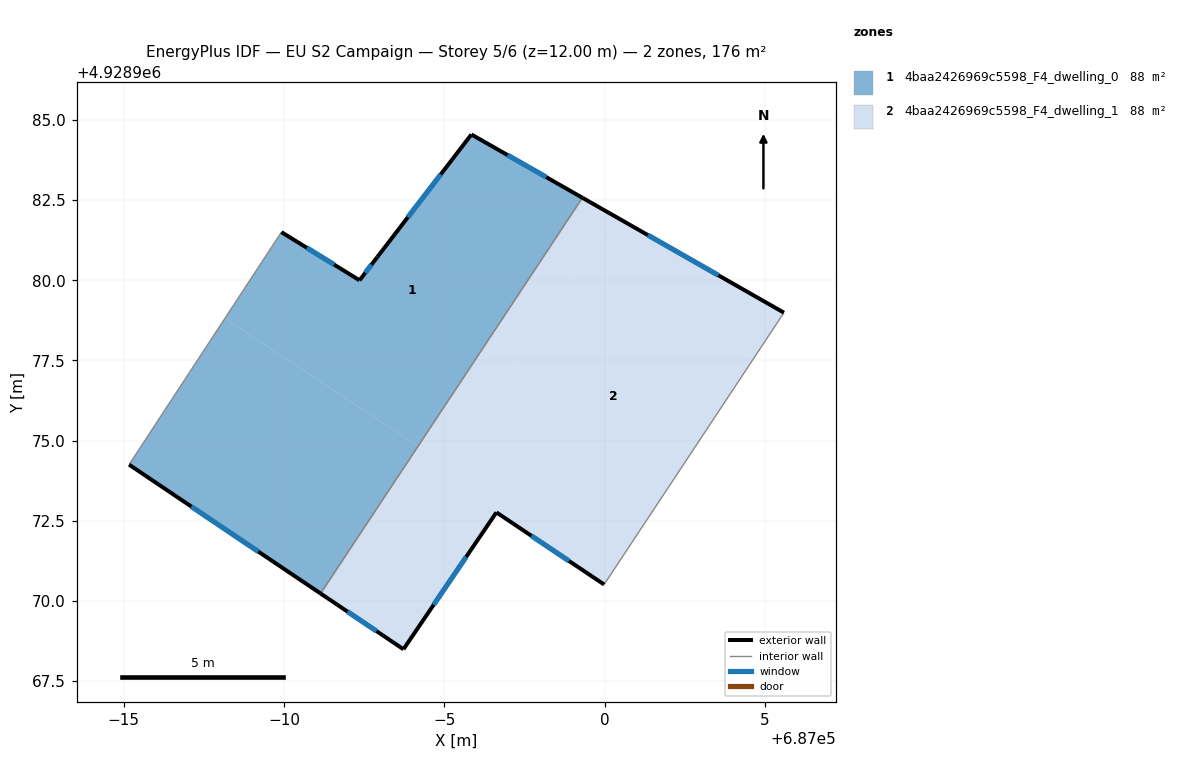
=== STOREY PLAN SPEC (per zone: floor XY polygon, exterior-wall plan segments, windows/doors) ===
zone 1: 4baa2426969c5598_F4_dwelling_0  (87.8 m²)
  floor: (686991.14, 4928970.23) (686994.18, 4928974.83) (686988.16, 4928978.81) (686985.17, 4928974.25)
  floor: (686994.18, 4928974.83) (686999.31, 4928982.58) (686995.85, 4928984.55) (686992.93, 4928980.75) (686992.91, 4928980.72) (686992.36, 4928980.00) (686989.92, 4928981.50) (686988.16, 4928978.81)
  exterior wall: (686995.85, 4928984.55) – (686999.31, 4928982.58)  [4.0 m]
    window: (686996.97, 4928983.91) – (686998.18, 4928983.22)  [1.5 m²]
  exterior wall: (686991.14, 4928970.23) – (686985.17, 4928974.25)  [7.2 m]
    window: (686989.20, 4928971.54) – (686987.11, 4928972.94)  [2.6 m²]
  exterior wall: (686989.92, 4928981.50) – (686992.36, 4928980.00)  [2.9 m]
    window: (686990.71, 4928981.01) – (686991.57, 4928980.49)  [1.0 m²]
  exterior wall: (686992.36, 4928980.00) – (686992.91, 4928980.72)  [0.9 m]
    window: (686992.54, 4928980.23) – (686992.73, 4928980.49)  [0.3 m²]
  exterior wall: (686992.91, 4928980.72) – (686995.85, 4928984.55)  [4.8 m]
    window: (686993.86, 4928981.97) – (686994.89, 4928983.30)  [1.8 m²]
  interior walls: 2
zone 2: 4baa2426969c5598_F4_dwelling_1  (87.8 m²)
  floor: (686999.99, 4928970.51) (687005.60, 4928978.99) (687000.27, 4928982.03) (686995.11, 4928974.22) (686996.84, 4928973.07) (686996.63, 4928972.76)
  floor: (686995.11, 4928974.22) (687000.27, 4928982.03) (686999.31, 4928982.58) (686994.18, 4928974.83)
  floor: (686996.63, 4928972.76) (686996.84, 4928973.07) (686995.11, 4928974.22)
  floor: (686993.73, 4928968.49) (686996.63, 4928972.76) (686995.11, 4928974.22) (686994.18, 4928974.83) (686991.14, 4928970.23)
  exterior wall: (686996.63, 4928972.76) – (686993.73, 4928968.49)  [5.2 m]
    window: (686995.68, 4928971.37) – (686994.67, 4928969.88)  [1.9 m²]
  exterior wall: (686993.73, 4928968.49) – (686991.14, 4928970.23)  [3.1 m]
    window: (686992.89, 4928969.06) – (686991.98, 4928969.66)  [1.1 m²]
  exterior wall: (686999.31, 4928982.58) – (687005.60, 4928978.99)  [7.2 m]
    window: (687001.36, 4928981.41) – (687003.55, 4928980.16)  [2.7 m²]
  exterior wall: (686999.99, 4928970.51) – (686996.63, 4928972.76)  [4.0 m]
    window: (686998.90, 4928971.24) – (686997.72, 4928972.03)  [1.5 m²]
  interior walls: 2

=== DERIVED (storey summary) ===
Building: EU S2 Campaign
Storey: 5 of 6  (floor level z = 12.00 m)
Storey gross floor area: 175.6 m²
Zones on this storey: 2
  - 4baa2426969c5598_F4_dwelling_0: floor 87.8 m²; exterior wall 19.8 m (59.4 m²); 5 window(s) 7.3 m²; WWR 12.2%
  - 4baa2426969c5598_F4_dwelling_1: floor 87.8 m²; exterior wall 19.6 m (58.7 m²); 4 window(s) 7.2 m²; WWR 12.2%
Zone adjacency (shared interzone walls):
  - 4baa2426969c5598_F4_dwelling_0 ↔ 4baa2426969c5598_F4_dwelling_1